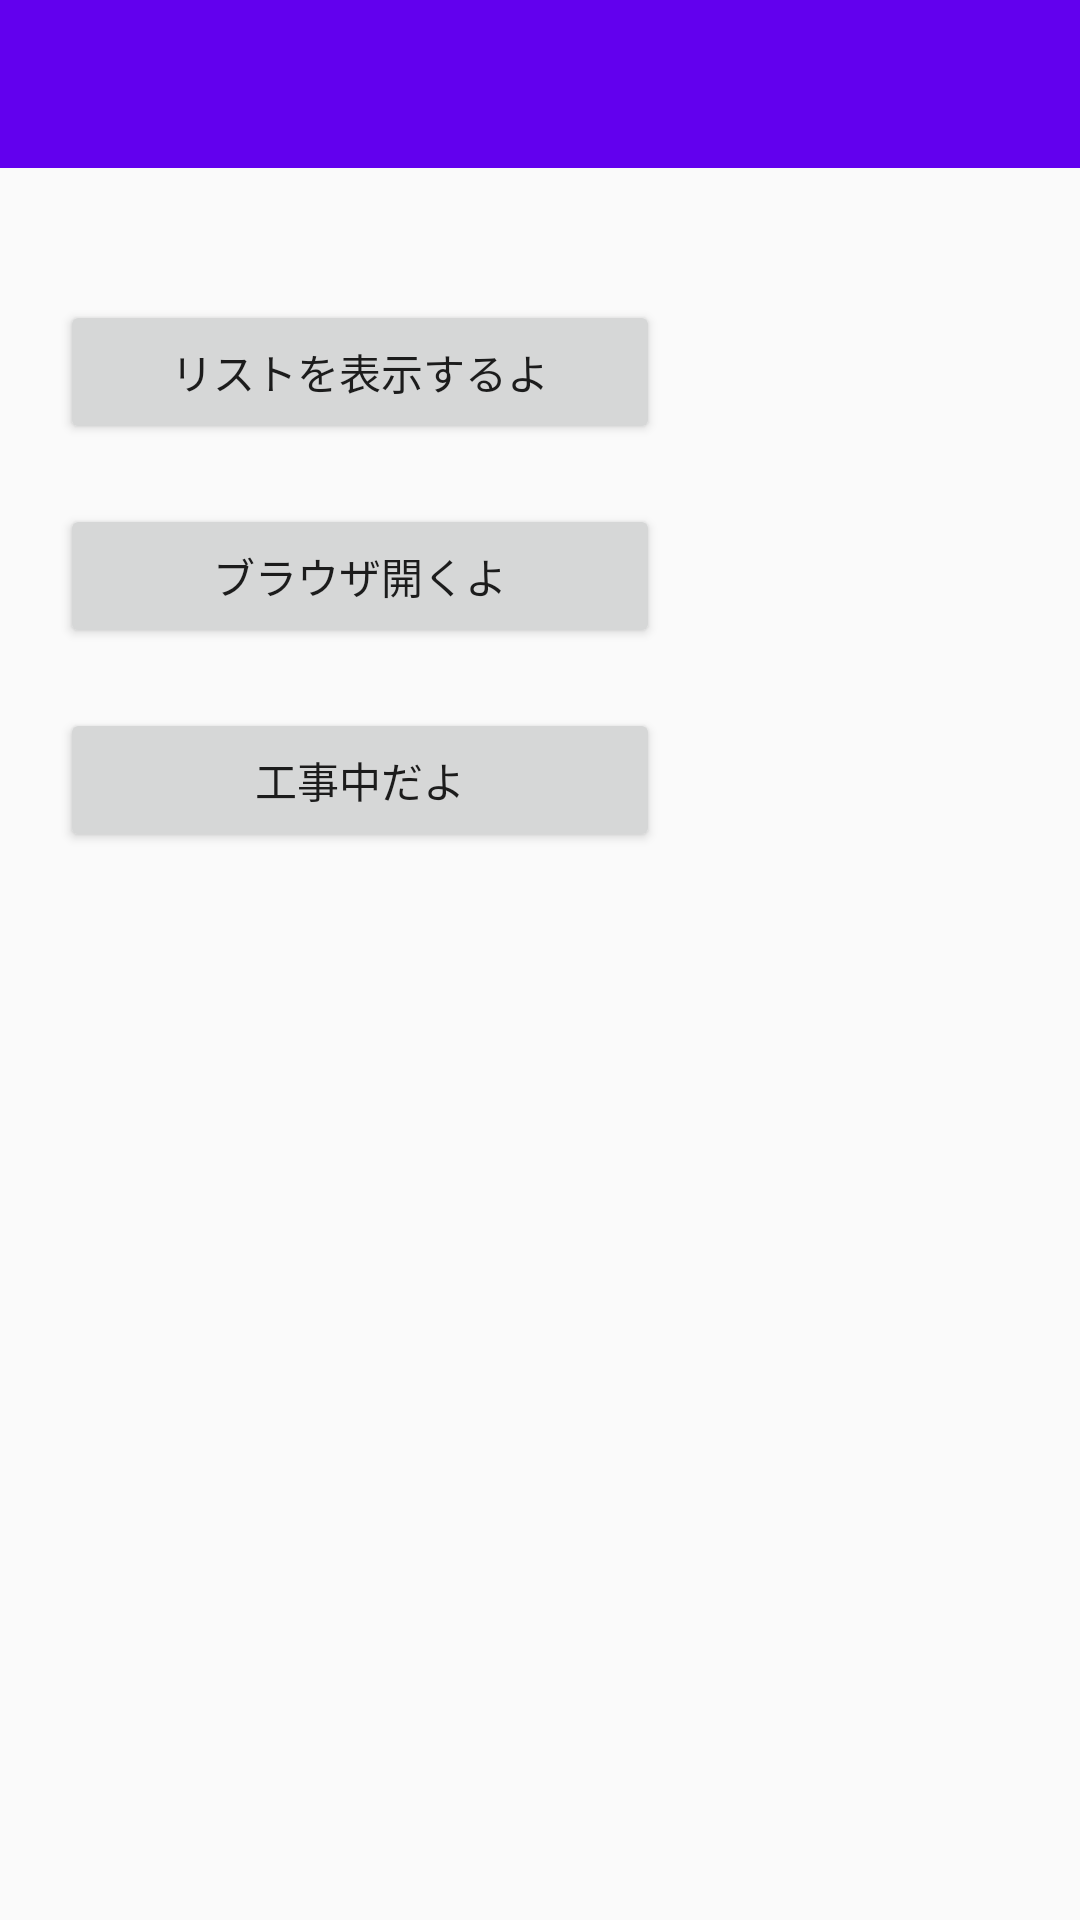

Android layout source for this screen:
<!-- AndroidManifest.xml: activity theme AppTheme.NoActionBar -->
<!-- res/layout/activity_main.xml -->
<?xml version="1.0" encoding="utf-8"?>

<RelativeLayout xmlns:android="http://schemas.android.com/apk/res/android"
    xmlns:tools="http://schemas.android.com/tools"
    android:layout_width="match_parent"
    android:layout_height="match_parent"
    tools:context=".activity.MainActivity">

    <include
        android:id="@+id/toolbar"
        layout="@layout/toolbar" />

    <Button
        android:id="@+id/btnInputFile"
        android:layout_width="200dp"
        android:layout_height="wrap_content"
        android:layout_marginTop="100dp"
        android:layout_marginLeft="20dp"
        android:layout_marginStart="20dp"
        android:text="@string/title_view_list"
         />
    <Button
        android:id="@+id/btnDisplayBrowser"
        android:layout_width="200dp"
        android:layout_height="wrap_content"
        android:layout_below="@id/btnInputFile"
        android:layout_marginTop="20dp"
        android:layout_marginLeft="20dp"
        android:layout_marginStart="20dp"
        android:text="@string/title_open_browser" />
    <Button
        android:id="@+id/btnNothing"
        android:layout_width="200dp"
        android:layout_height="wrap_content"
        android:layout_below="@id/btnDisplayBrowser"
        android:layout_marginTop="20dp"
        android:layout_marginLeft="20dp"
        android:layout_marginStart="20dp"
        android:text="@string/title_nothing" />

</RelativeLayout>
<!-- res/layout/toolbar.xml (included above) -->
<?xml version="1.0" encoding="utf-8"?>

<androidx.appcompat.widget.Toolbar xmlns:android="http://schemas.android.com/apk/res/android"
    android:layout_width="match_parent"
    android:layout_height="wrap_content"
    android:background="@color/colorPrimary"
    android:theme="@style/ThemeOverlay.AppCompat.Dark.ActionBar">

</androidx.appcompat.widget.Toolbar>
<!-- resources referenced by this layout -->
<resources>
  <string name="title_nothing">工事中だよ</string>
  <string name="title_open_browser">ブラウザ開くよ</string>
  <string name="title_view_list">リストを表示するよ</string>
  <style name="AppTheme.NoActionBar">
          <item name="windowActionBar">false</item>
          <item name="windowNoTitle">true</item>
      </style>
  <!-- not gathered from this repository: default colours our renderer supplied (Android Studio template values) -->
  <color name="colorPrimary">#FF6200EE</color>
</resources>
